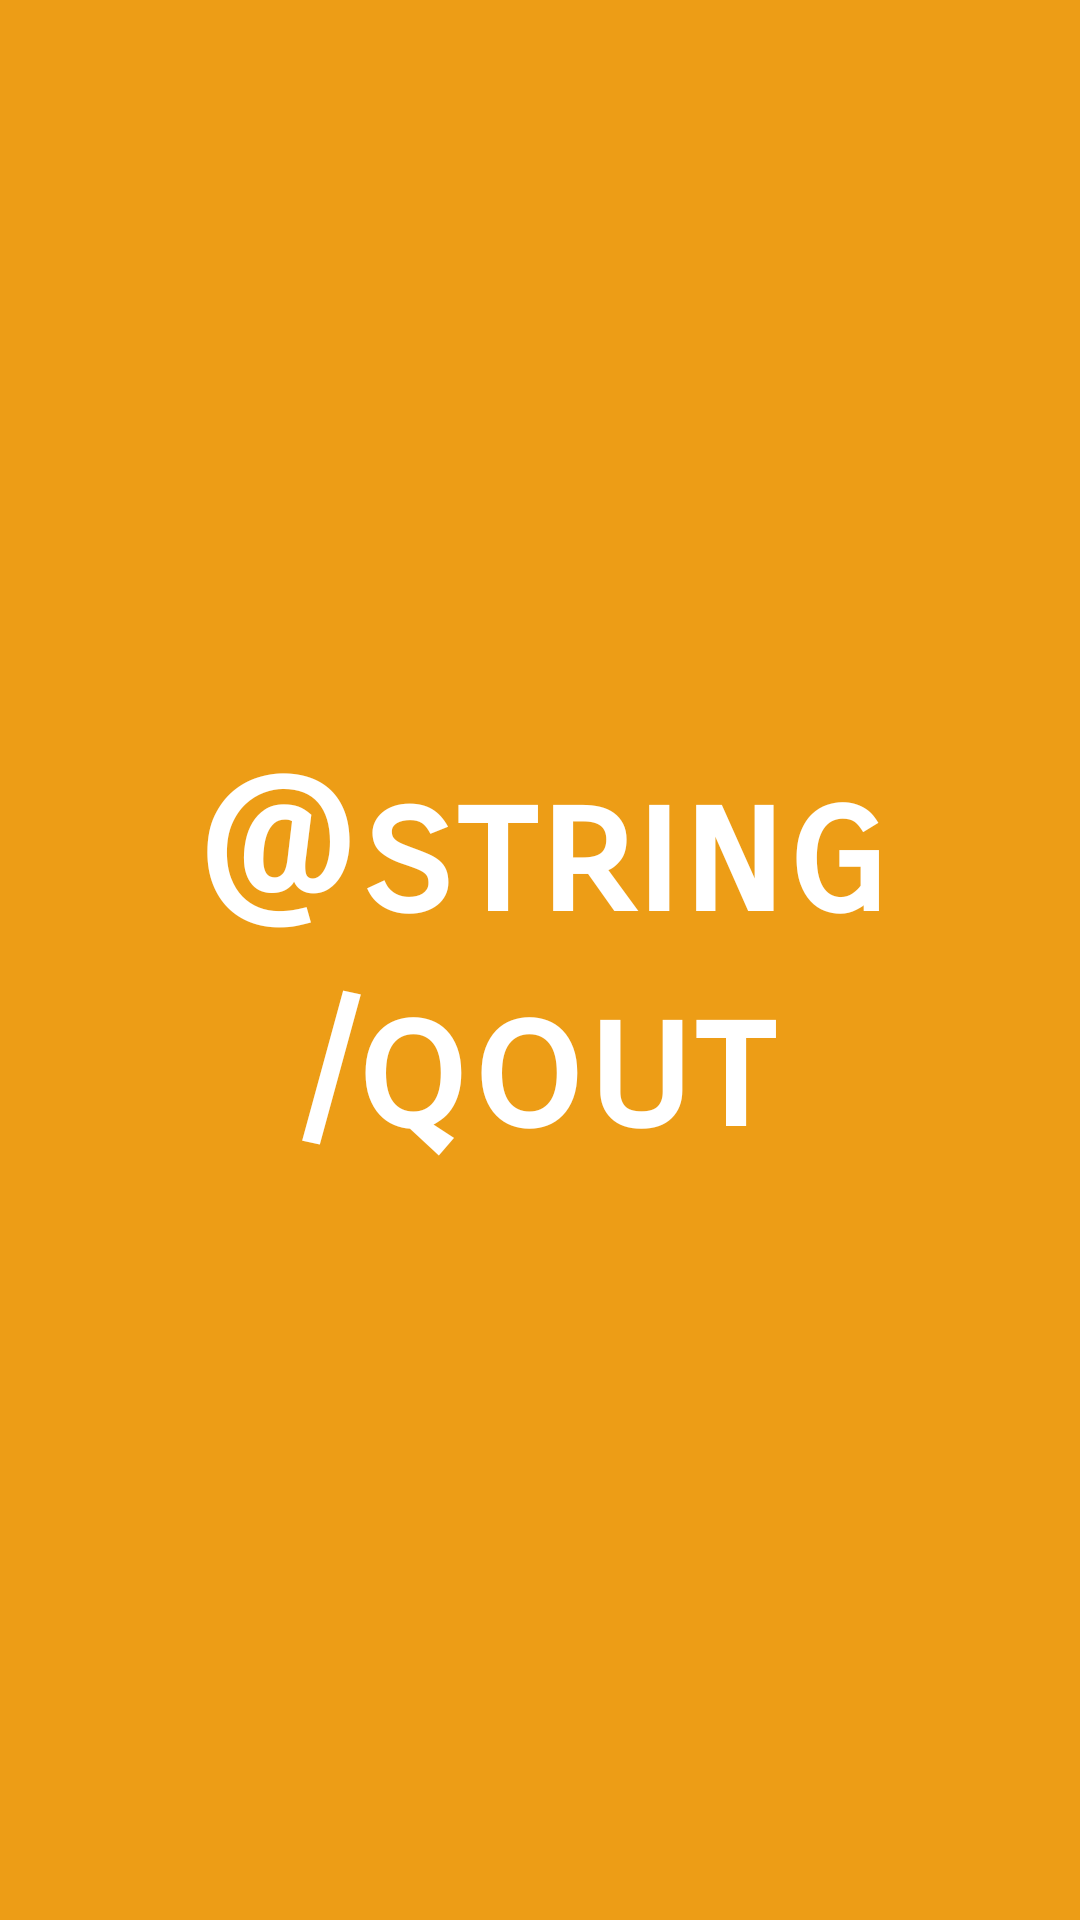

Reconstruct the res/layout file that produces this screen, plus the resources it refers to.
<!-- AndroidManifest.xml: application theme Theme.FoodCity -->
<!-- res/layout/activity_splash.xml -->
<?xml version="1.0" encoding="utf-8"?>
<RelativeLayout
    xmlns:android="http://schemas.android.com/apk/res/android"
    xmlns:tools="http://schemas.android.com/tools"
    android:layout_width="match_parent"
    android:layout_height="match_parent"
    android:gravity="center"
    android:background="#EEEC9706"
    tools:context=".fragments.SplashActivity">


    <TextView
        android:id="@+id/splash_text"
        android:layout_width="wrap_content"
        android:layout_height="wrap_content"
        android:fontFamily="sans-serif-smallcaps"
        android:gravity="center"
        android:text="@string/qout"
        android:textColor="@color/white"
        android:textSize="60sp"
        android:textStyle="bold" />


</RelativeLayout>
<!-- resources referenced by this layout -->
<resources>
  <color name="white">#FFFFFFFF</color>
  <style name="Theme.FoodCity" parent="Theme.MaterialComponents.DayNight.DarkActionBar">
          
          <item name="colorPrimary">@color/purple_500</item>
          <item name="colorPrimaryVariant">@color/purple_700</item>
          <item name="colorOnPrimary">@color/white</item>
          
          <item name="colorSecondary">@color/teal_200</item>
          <item name="colorSecondaryVariant">@color/teal_700</item>
          <item name="colorOnSecondary">@color/black</item>
          
          <item name="android:statusBarColor" tools:targetApi="l">@color/colorPrimary</item>
          
      </style>
  <color name="purple_500">#FF6200EE</color>
  <color name="purple_700">#FF3700B3</color>
  <color name="teal_200">#FF03DAC5</color>
  <color name="teal_700">#FF018786</color>
  <color name="black">#FF000000</color>
  <color name="colorPrimary">#24A29B</color>
</resources>
